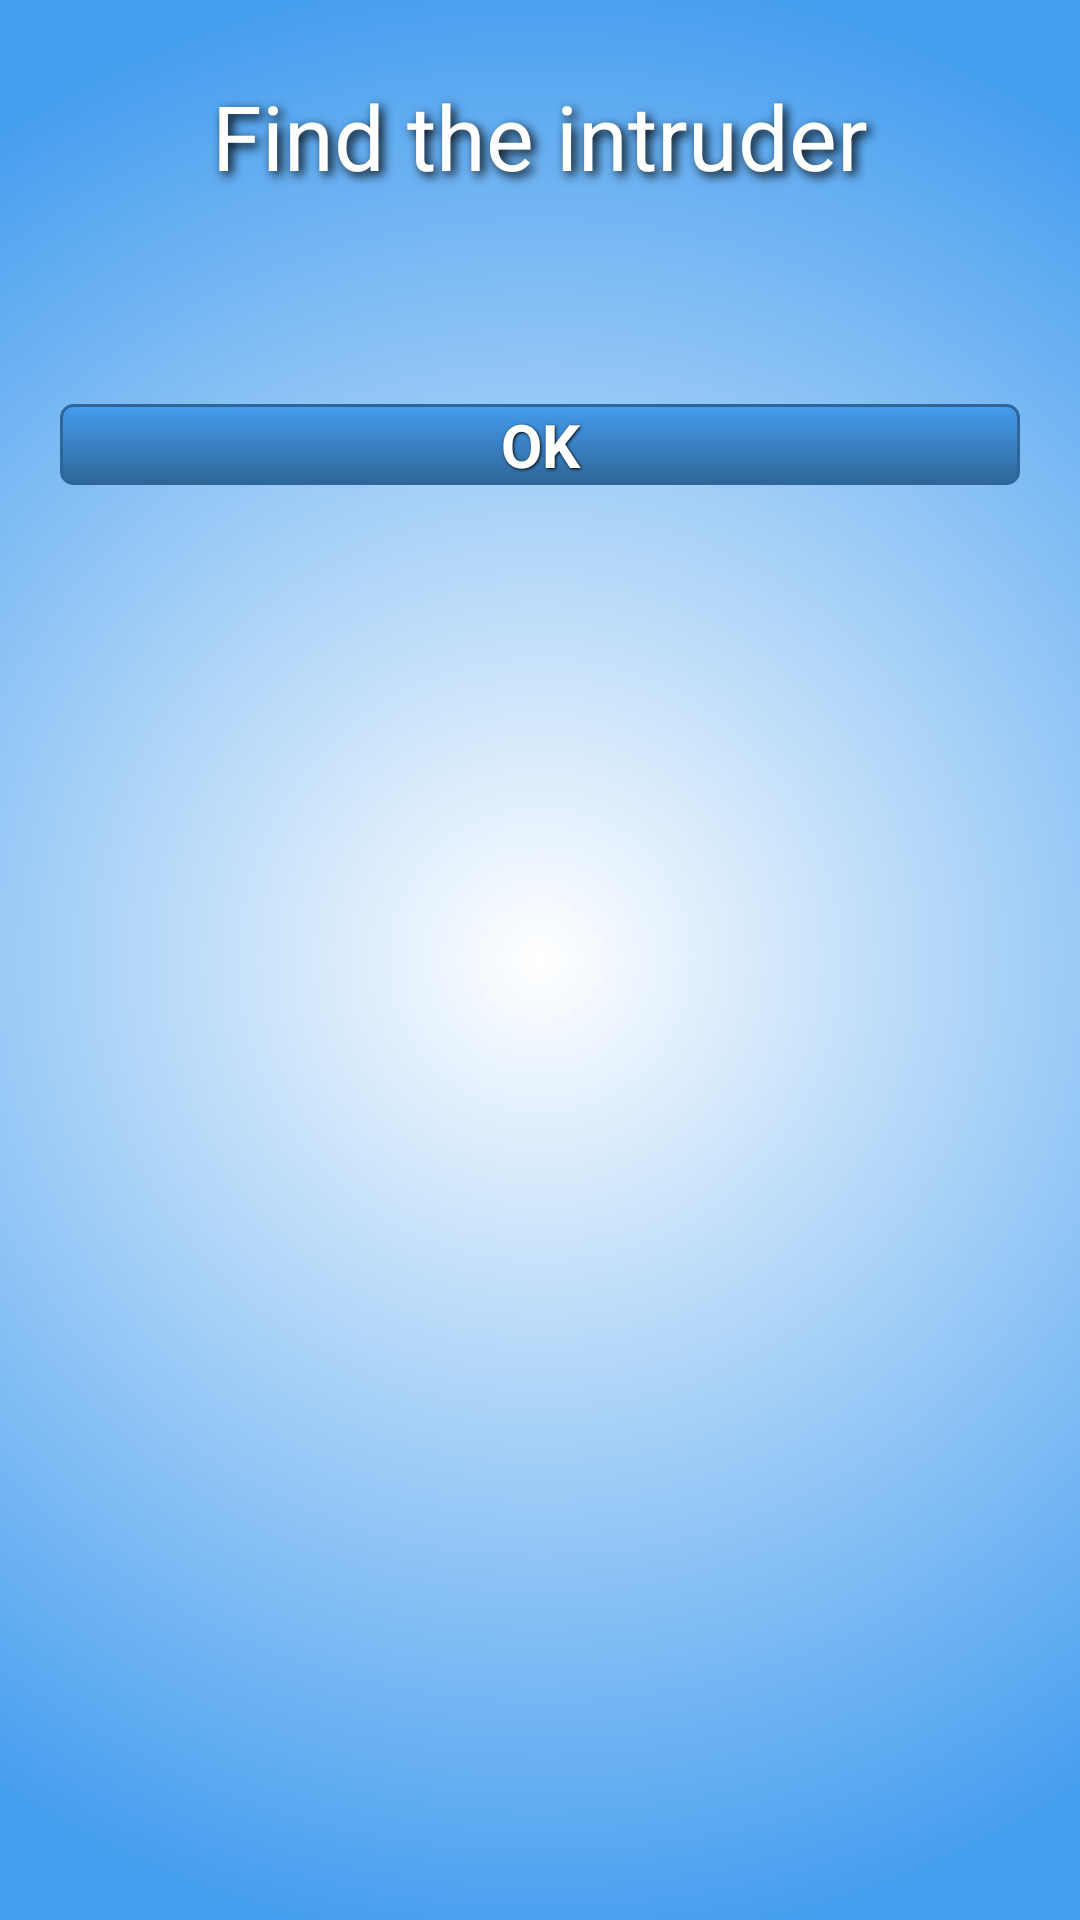

Reconstruct the res/layout file that produces this screen, plus the resources it refers to.
<!-- AndroidManifest.xml: application theme AppTheme -->
<!-- res/layout/activity_game_over.xml -->
<LinearLayout xmlns:android="http://schemas.android.com/apk/res/android"
    xmlns:tools="http://schemas.android.com/tools"
    android:layout_width="match_parent"
    android:layout_height="match_parent"
    android:background="@drawable/application_background"
    android:orientation="vertical"
    android:padding="10dp"
    tools:context="com.mobile.mutiboclient.activities.GameOverActivity" >

    <TextView
        android:id="@+id/welcomingText"
        style="@style/ApplicationTitle"
        android:text="@string/app_name" />

    <TextView
        android:id="@+id/gameOverText" 
        style="@style/TextView"/>

    <Button
        android:id="@+id/goBackToMainButton"
        style="@style/Button"
        android:text="@string/ok"/>

</LinearLayout>
<!-- resources referenced by this layout -->
<resources>
  <!-- drawable application_background (drawable) -->
  <?xml version="1.0" encoding="utf-8"?>
  
  <selector xmlns:android="http://schemas.android.com/apk/res/android">
      <item>
          <shape>
              <gradient
      			android:startColor="#ffffff"
      			android:endColor="#449def"
      			android:gradientRadius="1000"
      			android:type="radial"/>
          </shape>
      </item>
  </selector>
  <string name="app_name">Find the intruder</string>
  <string name="ok">OK</string>
  <style name="ApplicationTitle" parent="@android:style/TextAppearance.Medium">
          <item name="android:layout_width">fill_parent</item>
          <item name="android:layout_height">wrap_content</item>
          <item name="android:textColor">#ffffff</item>
          <item name="android:gravity">center</item>
          <item name="android:layout_margin">15dp</item>
          <item name="android:textSize">30sp</item>
          <item name="android:shadowColor">#000000</item>
          <item name="android:shadowDx">4</item>
          <item name="android:shadowDy">4</item>
          <item name="android:shadowRadius">8</item>
          <item name="android:background">@android:color/transparent</item>
      </style>
  <style name="Button" parent="@android:style/TextAppearance.Medium">
          <item name="android:background">@drawable/button_background</item>
          <item name="android:layout_width">fill_parent</item>
          <item name="android:layout_height">wrap_content</item>
          <item name="android:textColor">#ffffff</item>
          <item name="android:gravity">center</item>
          <item name="android:layout_margin">10dp</item>
          <item name="android:textSize">20sp</item>
          <item name="android:textStyle">bold</item>
          <item name="android:shadowColor">#000000</item>
          <item name="android:shadowDx">1</item>
          <item name="android:shadowDy">1</item>
          <item name="android:shadowRadius">2</item>
      </style>
  <style name="TextView" parent="@android:style/TextAppearance.Medium">
          <item name="android:layout_width">fill_parent</item>
          <item name="android:layout_height">wrap_content</item>
          <item name="android:textColor">#000000</item>
          <item name="android:gravity">center</item>
          <item name="android:layout_margin">10dp</item>
          <item name="android:textSize">18sp</item>
          <item name="android:shadowColor">#ffffff</item>
          <item name="android:shadowDx">1</item>
          <item name="android:shadowDy">1</item>
          <item name="android:shadowRadius">2</item>
          <item name="android:background">@android:color/transparent</item>
      </style>
  <style name="AppTheme" parent="AppBaseTheme">
          
      </style>
  <!-- drawable button_background (drawable) -->
  <?xml version="1.0" encoding="utf-8"?>
  
  <selector xmlns:android="http://schemas.android.com/apk/res/android">
      <item android:state_pressed="true" >
          <shape>
              <solid
                  android:color="#449def" />
              <stroke
                  android:width="1dp"
                  android:color="#2f6699" />
              <corners
                  android:radius="3dp" />
          </shape>
      </item>
      <item>
          <shape>
              <gradient
                  android:startColor="#449def"
                  android:endColor="#2f6699"
                  android:angle="270" />
              <stroke
                  android:width="1dp"
                  android:color="#2f6699" />
              <corners
                  android:radius="4dp" />
  
          </shape>
      </item>
  </selector>
  <style name="AppBaseTheme" parent="android:Theme.Light">
          
      </style>
</resources>
